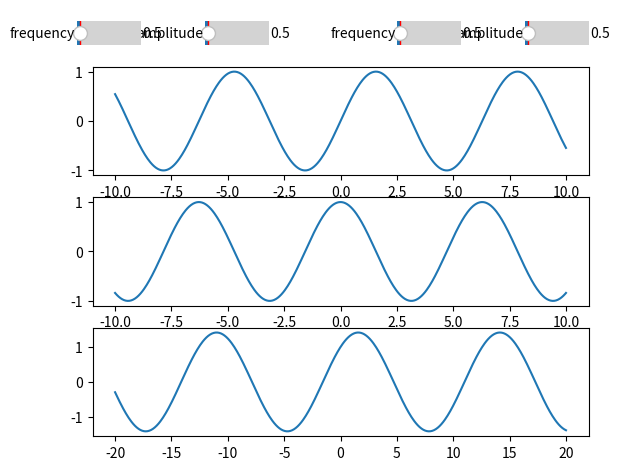

Here is the Python script that generated this plot:
# Ex 1

# import numpy as np
# import scipy.special as sp
# import matplotlib.pyplot as plt
#
# x = np.linspace(-1, 1, 100)
# plt.figure()
#
# for n in range(1, 8):
#     y = sp.eval_legendre(n, x)
#     plt.plot(x, y, label=f'n = {n}')
#
# plt.title('Legendre polynomials')
# plt.legend()
# plt.show()

# Ex 2

# import numpy as np
# import matplotlib.pyplot as plt
#
# parameter = np.linspace(1, 10, 1000)
# ratios = [(3, 2), (3, 4), (5, 4), (5, 6)]
# plt.figure(figsize=(10, 10))
#
# counter = 1
# for elem in ratios:
#     x = np.sin(elem[0] * parameter)
#     y = np.sin(elem[1] * parameter)
#     plt.subplot(2, 2, counter)
#     plt.plot(x, y)
#     plt.title(f'Ratio: {elem[0]}:{elem[1]}')
#     plt.xlabel(f'sin(' + str(elem[0]) + 't)')
#     plt.ylabel(f'sin(' + str(elem[1]) + 't)')
#     counter += 1
#
# plt.show()

# Ex 3

# import numpy as np
# import matplotlib.pyplot as plt
# from matplotlib.animation import FuncAnimation
#
# figure, ax = plt.subplots()
#
# parameter = np.linspace(1, 10, 1000)
# line, = ax.plot(np.sin(parameter), np.sin(parameter))
#
# def animate(i):
#     line.set_xdata(np.sin((i+1) * parameter))
#     line.set_ydata(np.sin((i+2) * parameter))
#     return line,
#
# animation = FuncAnimation(figure, animate, frames=100, interval=10)
#
# plt.show()

# Ex 4

import matplotlib.pyplot as plt
import numpy as np
from matplotlib.widgets import Slider

amplitude_1 = 1
frequency_1 = 1

fig, ax = plt.subplots(3, 1)

x1 = np.linspace(-10, 10, 500)
y1 = amplitude_1 * np.sin(frequency_1 * x1)
line1, = ax[0].plot(x1, y1)

ax_amplitude_1 = plt.axes((0.3, 0.9, 0.1, 0.1))
ax_frequency_1 = plt.axes((0.1, 0.9, 0.1, 0.1))
amplitude_1 = Slider(ax_amplitude_1, 'amplitude', valmin=0, valmax=10)
frequency_1 = Slider(ax_frequency_1, 'frequency', valmin=0, valmax=10)

x2 = np.linspace(-10, 10, 500)
y2 = np.cos(x2)
line2, = ax[1].plot(x2, y2)

ax_amplitude_2 = plt.axes((0.8, 0.9, 0.1, 0.1))
ax_frequency_2 = plt.axes((0.6, 0.9, 0.1, 0.1))
amplitude_2 = Slider(ax_amplitude_2, 'amplitude', valmin=0, valmax=10)
frequency_2 = Slider(ax_frequency_2, 'frequency', valmin=0, valmax=10)

line3, = ax[2].plot(x1 + x2, y1 + y2)


def update(val):
    n_frequency_1 = frequency_1.val
    n_amplitude_1 = amplitude_1.val
    line1.set_ydata(n_amplitude_1 * np.sin(n_frequency_1 * x1))

    n_frequency_2 = frequency_2.val
    n_amplitude_2 = amplitude_2.val
    line2.set_ydata(n_amplitude_2 * np.sin(n_frequency_2 * x2))

    line3.set_ydata(n_amplitude_1 * np.sin(n_frequency_1 * x1) +
                    n_amplitude_2 * np.sin(n_frequency_2 * x2))


frequency_1.on_changed(update)
amplitude_1.on_changed(update)

frequency_2.on_changed(update)
amplitude_2.on_changed(update)

plt.show()

# Ex 5

# import numpy as np
# import matplotlib.pyplot as plt
#
# x = np.random.rand(1000)
# y = np.random.rand(1000)
# z = np.random.rand(1000)
#
# MSE = pow((x - y), 2)
#
# figure = plt.figure()
#
# ax1 = figure.add_subplot(121, projection='3d')
# ax2 = figure.add_subplot(122, projection='3d')
#
# ax1.scatter(x, y, z)
# ax2.scatter(x, y, MSE)
#
# ax2.set_yscale('log')
#
# plt.show()